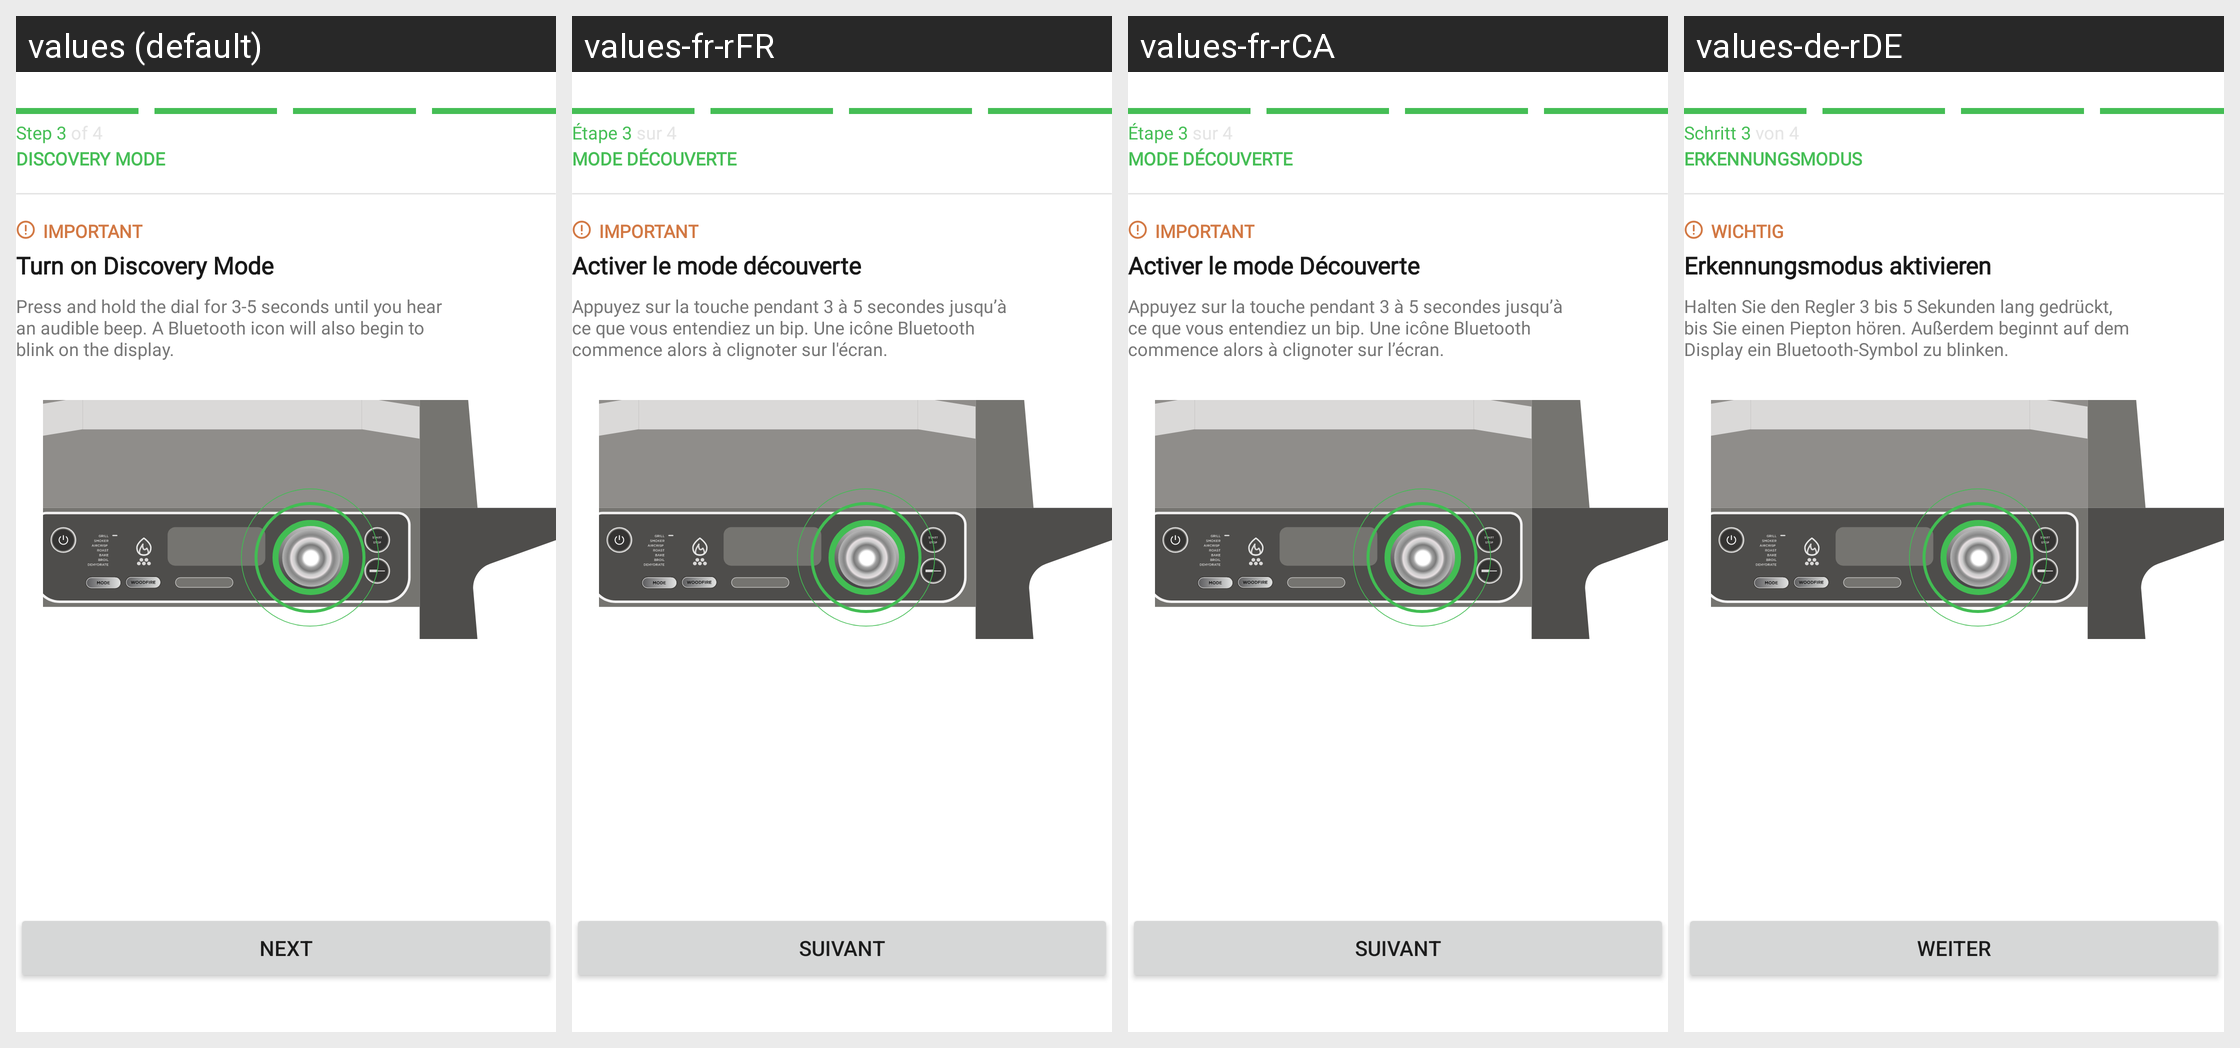

Translations of the strings shown on this Android screen, per locale in the grid:
Android screen res/layout/fragment_bluetooth_international_second_pairing_preparation.xml rendered under 4 locales, left to right: values (default), values-fr-rFR, values-fr-rCA, values-de-rDE. Device: Nexus 5 (rendered at 1080×1920; each locale shown at half size, 540×960, under a caption strip naming it); theme Theme.NinjaConnectedKitchen.
Other locales in the repository, not shown: values-da-rDK, values-en-rGB, values-es-rES, values-fi-rFI, values-it-rIT, values-nb-rNO, values-nl-rNL, values-pt-rPT, values-sv-rSE.
Strings drawn on this screen, with the default value and each locale's value (text and hints the layout hard-codes, and strings that could not be matched under every locale, appear in the picture but are not listed):

pairing_international_step_three
  values: Step 3 of 4
  values-fr-rFR: Étape 3 sur 4
  values-fr-rCA: Étape 3 sur 4
  values-de-rDE: Schritt 3 von 4

discovery_mode
  values: DISCOVERY MODE
  values-fr-rFR: MODE DÉCOUVERTE
  values-fr-rCA: MODE DÉCOUVERTE
  values-de-rDE: ERKENNUNGSMODUS

important_caps
  values: IMPORTANT
  values-fr-rFR: IMPORTANT
  values-fr-rCA: IMPORTANT
  values-de-rDE: WICHTIG

turn_on_discovery_prompt
  values: Turn on Discovery Mode
  values-fr-rFR: Activer le mode découverte
  values-fr-rCA: Activer le mode Découverte
  values-de-rDE: Erkennungsmodus aktivieren

begin_discovery_content
  values: Press and hold the dial for 3-5 seconds until you hear an audible beep. A Bluetooth icon will also begin to blink on the display.
  values-fr-rFR: Appuyez sur la touche pendant 3 à 5 secondes jusqu’à ce que vous entendiez un bip. Une icône Bluetooth commence alors à clignoter sur l'écran.
  values-fr-rCA: Appuyez sur la touche pendant 3 à 5 secondes jusqu’à ce que vous entendiez un bip. Une icône Bluetooth commence alors à clignoter sur l’écran.
  values-de-rDE: Halten Sie den Regler 3 bis 5 Sekunden lang gedrückt, bis Sie einen Piepton hören. Außerdem beginnt auf dem Display ein Bluetooth-Symbol zu blinken.

next_caps
  values: NEXT
  values-fr-rFR: SUIVANT
  values-fr-rCA: SUIVANT
  values-de-rDE: WEITER
